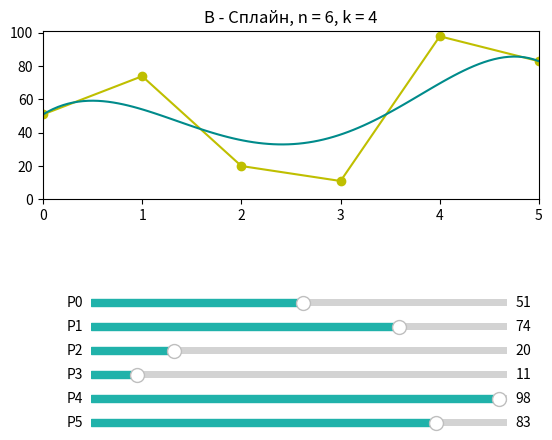

This chart was generated by the following Python code:
import numpy as np
import matplotlib.pyplot as plt
import scipy.interpolate as si
from matplotlib.widgets import Slider


points = [[51, 0], [74, 1], [20, 2], [11, 3], [98, 4], [83, 5]]
points = np.array(points)
x = points[:, 0]
t = points[:, 1]


def interpol(x, t):
    ipl_t = np.linspace(min(t), max(t), 100)
    x_tup = si.splrep(t, x, k=4)
    x_list = list(x_tup)
    xl = x.tolist()
    x_list[1] = xl + [0.0, 0.0, 0.0, 0.0]
    x_i = si.splev(ipl_t, x_list)
    return [ipl_t, x_i]


fig = plt.figure('Лабораторная работа №7 - Хренникова Ангелина')
ax = fig.add_subplot(211)
a, = plt.plot(t, x, '-oy')
cords = interpol(x, t)
l, = plt.plot(cords[0], cords[1], 'darkcyan')
plt.xlim([min(t), max(t)])
plt.ylim([0, 101])
plt.title('B - Сплайн, n = 6, k = 4')
bxcolor = 'lightseagreen'
axcolor = 'lightcyan'

axamp0 = plt.axes([0.20, 0.30, 0.65, 0.03], facecolor=axcolor)
axamp1 = plt.axes([0.20, 0.25, 0.65, 0.03], facecolor=axcolor)
axamp2 = plt.axes([0.20, 0.20, 0.65, 0.03], facecolor=axcolor)
axamp3 = plt.axes([0.20, 0.15, 0.65, 0.03], facecolor=axcolor)
axamp4 = plt.axes([0.20, 0.1, 0.65, 0.03], facecolor=axcolor)
axamp5 = plt.axes([0.20, 0.05, 0.65, 0.03], facecolor=axcolor)

samp0 = Slider(axamp0, 'P0', 0, 100.0, valinit=points[0][0], color=bxcolor)
samp1 = Slider(axamp1, 'P1', 0, 100.0, valinit=points[1][0], color=bxcolor)
samp2 = Slider(axamp2, 'P2', 0, 100.0, valinit=points[2][0], color=bxcolor)
samp3 = Slider(axamp3, 'P3', 0, 100.0, valinit=points[3][0], color=bxcolor)
samp4 = Slider(axamp4, 'P4', 0, 100.0, valinit=points[4][0], color=bxcolor)
samp5 = Slider(axamp5, 'P5', 0, 100.0, valinit=points[5][0], color=bxcolor)


def update0(val):
    amp = samp0.val
    x[0] = amp
    cords = interpol(x, t)
    l.set_ydata(cords[1])
    a.set_ydata(x)


def update1(val):
    amp = samp1.val
    x[1] = amp
    cords = interpol(x, t)
    l.set_ydata(cords[1])
    a.set_ydata(x)


def update2(val):
    amp = samp2.val
    x[2] = amp
    cords = interpol(x, t)
    l.set_ydata(cords[1])
    a.set_ydata(x)


def update3(val):
    amp = samp3.val
    x[3] = amp
    cords = interpol(x, t)
    l.set_ydata(cords[1])
    a.set_ydata(x)


def update4(val):
    amp = samp4.val
    x[4] = amp
    cords = interpol(x, t)
    l.set_ydata(cords[1])
    a.set_ydata(x)


def update5(val):
    amp = samp5.val
    x[5] = amp
    cords = interpol(x, t)
    l.set_ydata(cords[1])
    a.set_ydata(x)
    samp0.on_changed(update0)
    samp1.on_changed(update1)
    samp2.on_changed(update2)
    samp3.on_changed(update3)
    samp4.on_changed(update4)
    samp5.on_changed(update5)
    plt.show()
